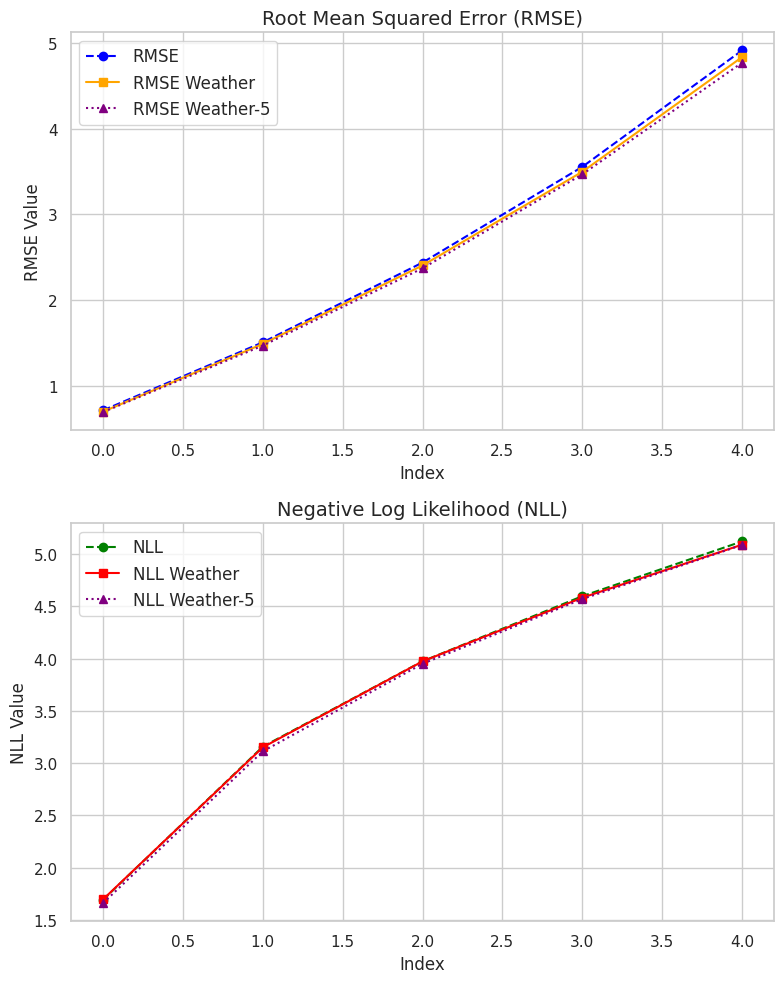

Python code for this plot:
import seaborn as sns
import matplotlib.pyplot as plt

# Data
rmse = [0.7115, 1.5052, 2.4360, 3.5530, 4.9117]
rmse_w = [0.6954, 1.4869, 2.4022, 3.4955, 4.8337]
rmse_w5 = [0.6904, 1.4672, 2.3686, 3.4654, 4.7684]
nll = [1.6924, 3.1566, 3.9732, 4.5956, 5.1193]
nll_w = [1.6962, 3.1504, 3.9723, 4.5815, 5.0880]
nll_w5 = [1.6611, 3.1117, 3.9496, 4.5683, 5.0853]

# Set Seaborn style
sns.set(style="whitegrid")

# Create a figure and axes
fig, ax = plt.subplots(2, 1, figsize=(8, 10))

# Plot RMSE
ax[0].plot(rmse, marker="o", label="RMSE", color="blue", linestyle="--")
ax[0].plot(rmse_w, marker="s", label="RMSE Weather", color="orange", linestyle="-")
ax[0].plot(rmse_w5, marker="^", label="RMSE Weather-5", color="purple", linestyle=":")
ax[0].set_title("Root Mean Squared Error (RMSE)", fontsize=14)
ax[0].set_xlabel("Index", fontsize=12)
ax[0].set_ylabel("RMSE Value", fontsize=12)
ax[0].legend(fontsize=12)
ax[0].grid(True)

# Plot NLL
ax[1].plot(nll, marker="o", label="NLL", color="green", linestyle="--")
ax[1].plot(nll_w, marker="s", label="NLL Weather", color="red", linestyle="-")
ax[1].plot(nll_w5, marker="^", label="NLL Weather-5", color="purple", linestyle=":")
ax[1].set_title("Negative Log Likelihood (NLL)", fontsize=14)
ax[1].set_xlabel("Index", fontsize=12)
ax[1].set_ylabel("NLL Value", fontsize=12)
ax[1].legend(fontsize=12)
ax[1].grid(True)

# Adjust layout
plt.tight_layout()

# Show the plots
plt.show()
